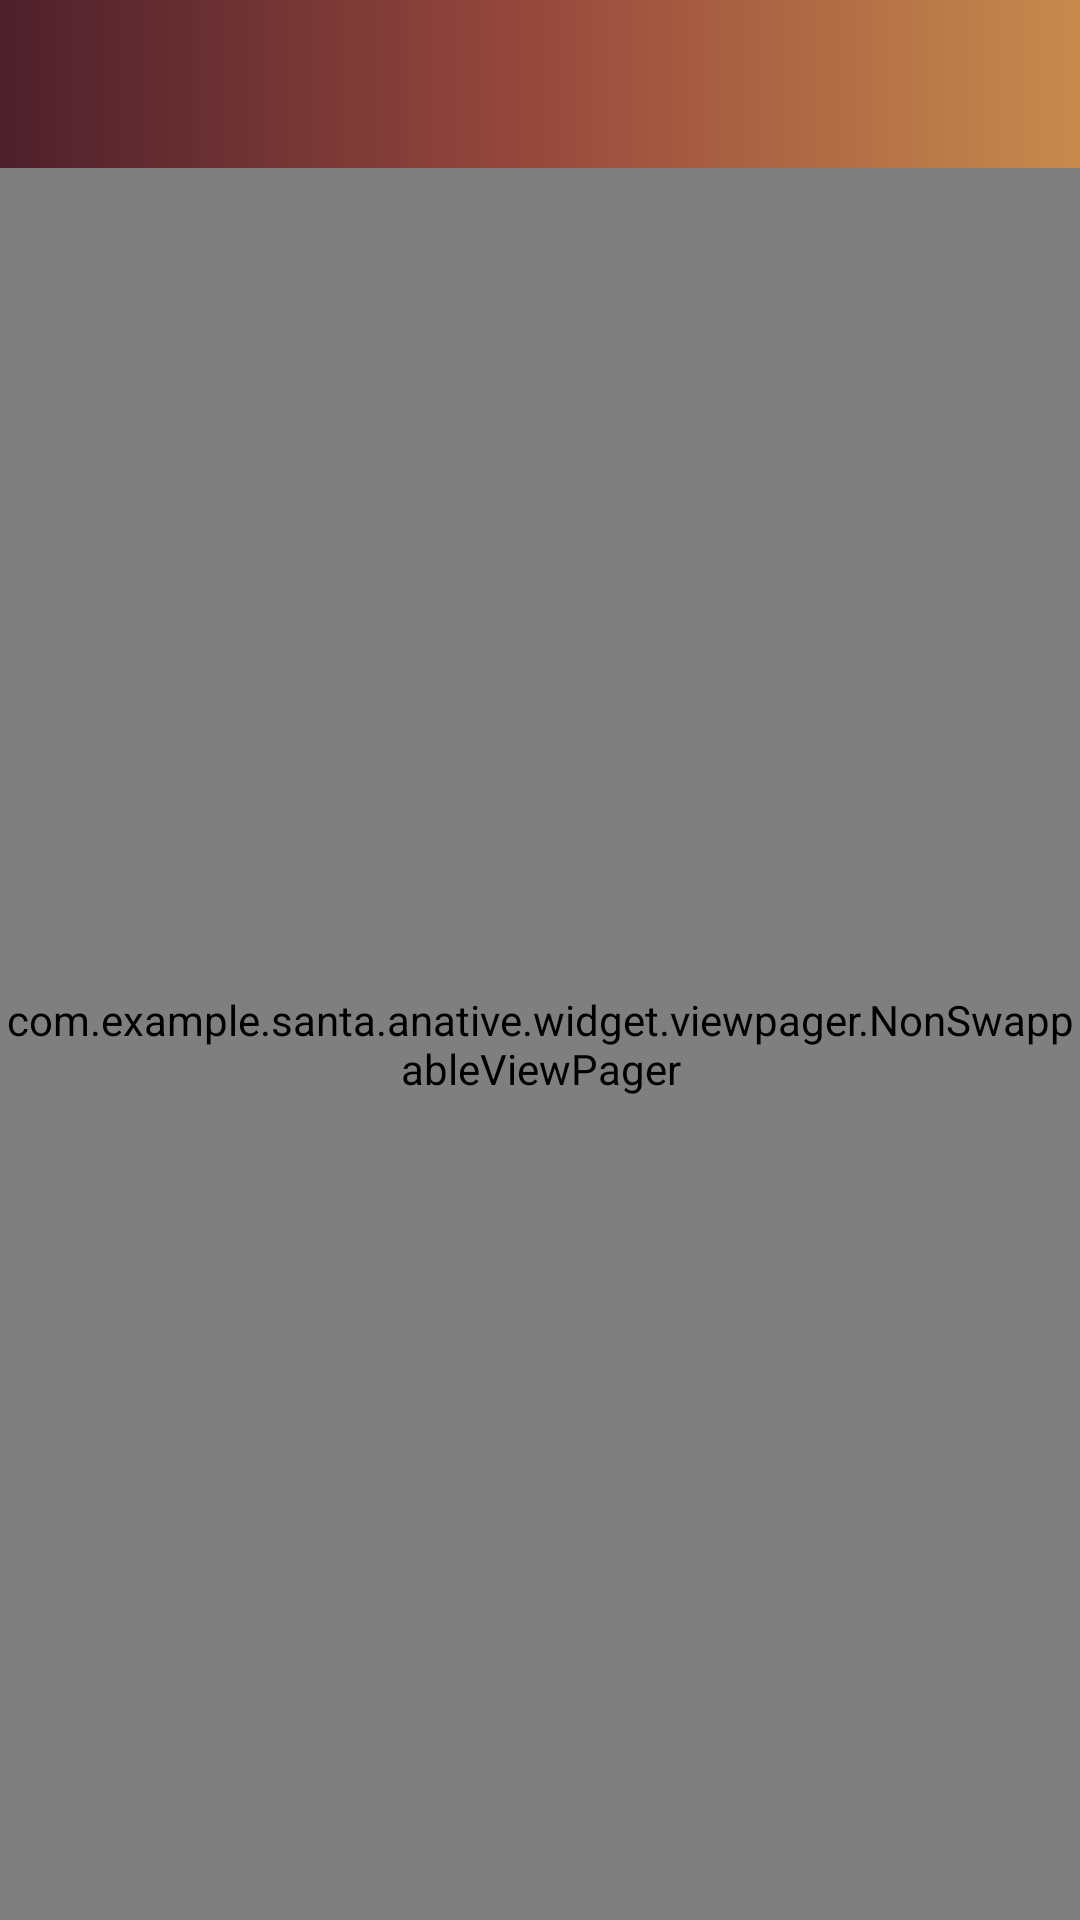

Android layout source for this screen:
<!-- AndroidManifest.xml: application theme AppTheme -->
<!-- res/layout/activity_registration.xml -->
<?xml version="1.0" encoding="utf-8"?>
<RelativeLayout
    xmlns:android="http://schemas.android.com/apk/res/android"
    xmlns:tools="http://schemas.android.com/tools"
    xmlns:app="http://schemas.android.com/apk/res-auto"
    android:id="@+id/activity_registration"
    android:layout_width="match_parent"
    android:layout_height="match_parent"
    tools:context=".ui.registration.RegistrationActivity">


    <include layout="@layout/toolbar"
             android:id="@+id/toolbar_registration"/>

    <com.example.santa.anative.widget.viewpager.NonSwappableViewPager
        android:id="@+id/vp_registration"
        android:layout_width="match_parent"
        android:layout_height="match_parent"
        android:layout_below="@+id/toolbar_registration"/>

</RelativeLayout>
<!-- res/layout/toolbar.xml (included above) -->
<android.support.v7.widget.Toolbar
    xmlns:android="http://schemas.android.com/apk/res/android"
    android:id="@+id/toolbar"
    android:layout_height="wrap_content"
    android:layout_width="match_parent"
    android:textAlignment="center"
    android:fitsSystemWindows="true"
    android:minHeight="?attr/actionBarSize"
    android:background="@drawable/toolbar_gradient">
    <TextView
        android:id="@+id/toolbar_title"
        android:layout_width="wrap_content"
        android:layout_height="wrap_content"
        android:layout_gravity="center"
        android:textColor="@color/white"
        android:textAlignment="center"
        android:textSize="@dimen/medium_text"/>
</android.support.v7.widget.Toolbar>
<!-- resources referenced by this layout -->
<resources>
  <color name="white">#FFFFFF</color>
  <dimen name="medium_text">18sp</dimen>
  <!-- drawable toolbar_gradient (drawable) -->
  <?xml version="1.0" encoding="utf-8"?>
  <shape xmlns:android="http://schemas.android.com/apk/res/android">
  
      <gradient
          android:startColor="@color/toolbar_start"
          android:centerColor="@color/toolbar_center"
          android:endColor="@color/toolbar_end"
          android:type="linear"/>
  
  </shape>
  <style name="AppTheme" parent="Theme.AppCompat.Light.NoActionBar">
          
          <item name="colorPrimary">@color/colorPrimary</item>
          <item name="colorPrimaryDark">@color/colorPrimaryDark</item>
          <item name="colorAccent">@color/colorAccent</item>
          
          <item name="colorControlNormal">@color/white</item>
          <item name="android:dropDownListViewStyle">@style/AlphaSelector</item>
      </style>
  <color name="toolbar_start">#4D202C</color>
  <color name="toolbar_center">#98493D</color>
  <color name="toolbar_end">#C78B4D</color>
  <color name="colorPrimary">#000000</color>
  <color name="colorPrimaryDark">#000000</color>
  <color name="colorAccent">#000000</color>
  <style name="AlphaSelector">
          <item name="android:listSelector">@android:color/transparent</item>
      </style>
</resources>
